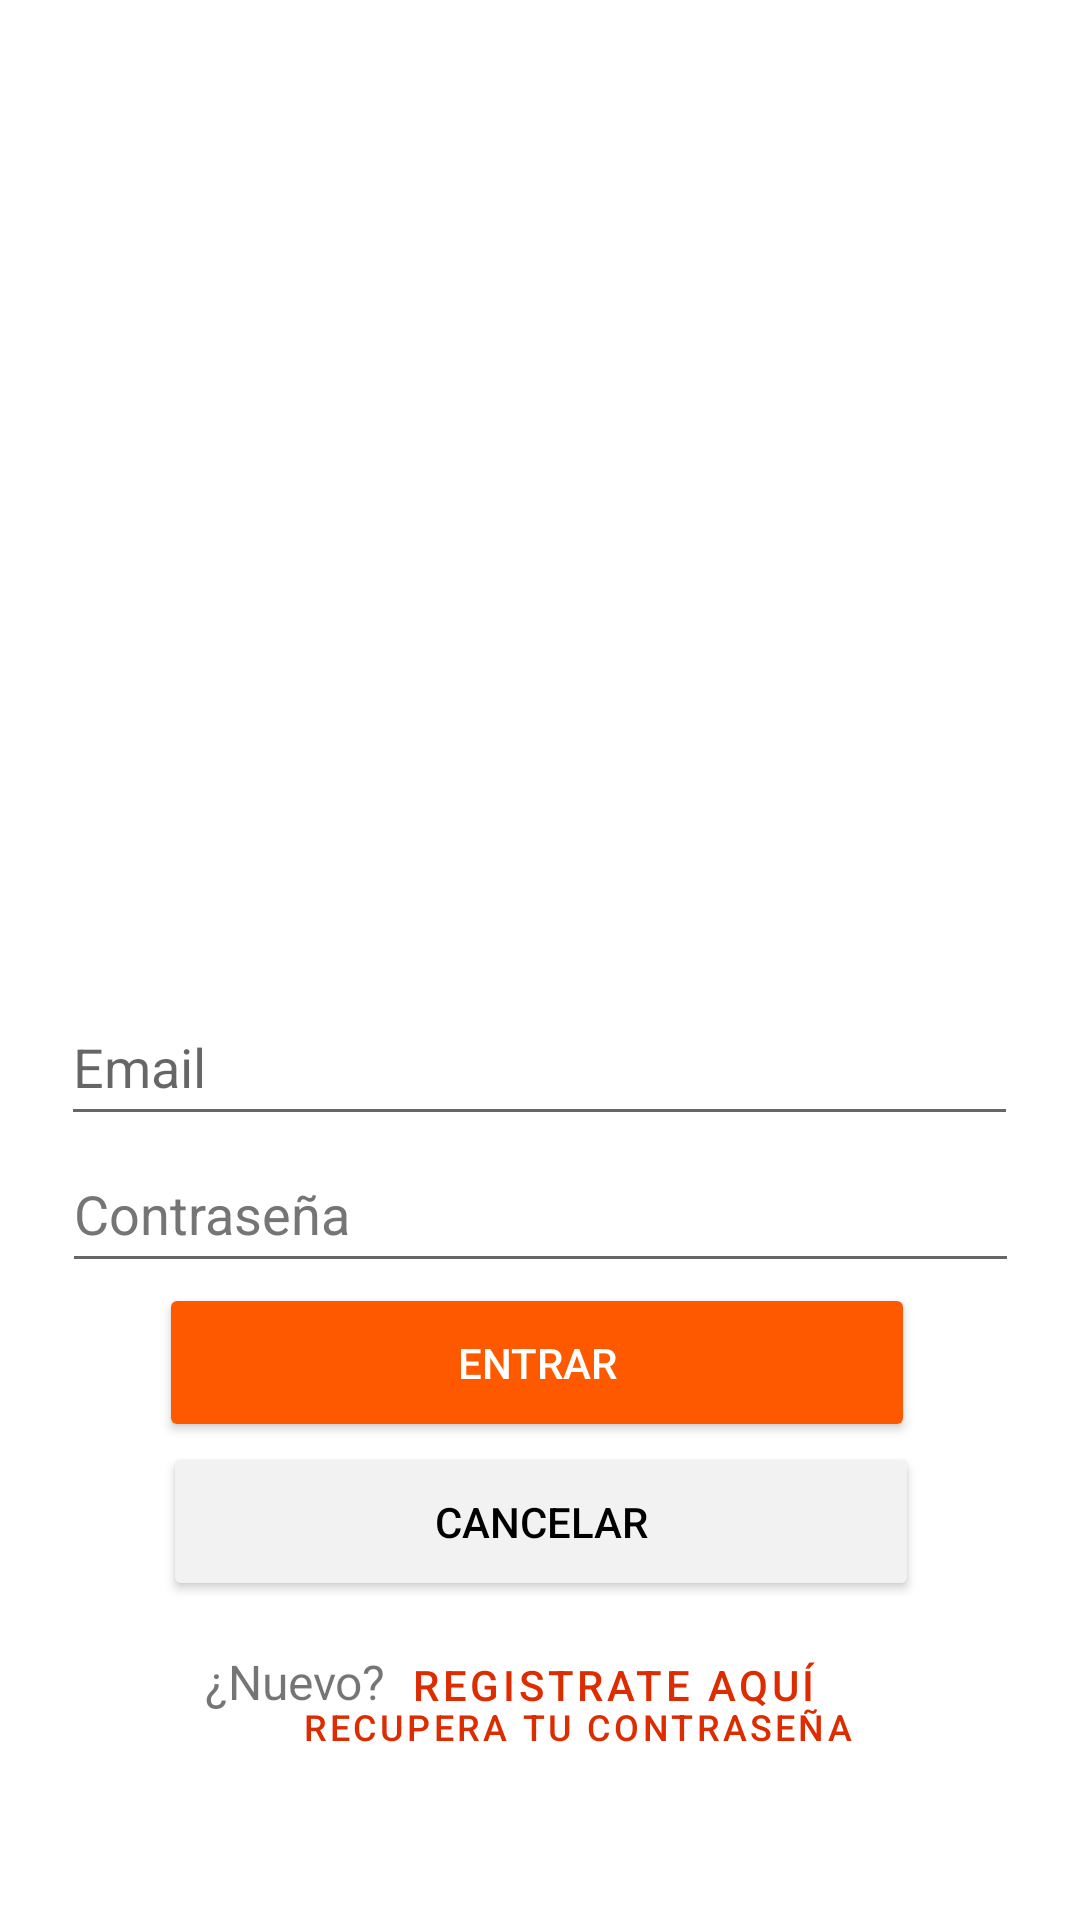

Produce the Android XML layout that renders to this screen, including the resource entries it uses.
<!-- AndroidManifest.xml: application theme Theme.AnahuacCareByMN -->
<!-- res/layout/activity_login_in.xml -->
<?xml version="1.0" encoding="utf-8"?>
<androidx.constraintlayout.widget.ConstraintLayout xmlns:android="http://schemas.android.com/apk/res/android"
    xmlns:app="http://schemas.android.com/apk/res-auto"
    xmlns:tools="http://schemas.android.com/tools"
    android:layout_width="match_parent"
    android:layout_height="match_parent"
    tools:context=".LoginIn_Activity">

    <ImageView
        android:id="@+id/imageView"
        android:layout_width="250dp"
        android:layout_height="200dp"
        android:layout_marginTop="108dp"
        android:contentDescription="@string/todo"
        app:layout_constraintEnd_toEndOf="parent"
        app:layout_constraintHorizontal_bias="0.496"
        app:layout_constraintStart_toStartOf="parent"
        app:layout_constraintTop_toTopOf="parent"
        app:srcCompat="@drawable/logo" />

    <TextView
        android:id="@+id/LoginErrorTV"
        android:layout_width="269dp"
        android:layout_height="0dp"
        android:textAlignment="center"
        android:textColor="#FF0000"
        android:textSize="16sp"
        app:layout_constraintEnd_toEndOf="parent"
        app:layout_constraintStart_toStartOf="parent"
        app:layout_constraintTop_toBottomOf="@+id/imageView" />

    <EditText
        android:id="@+id/LoginEmail"
        android:layout_width="319dp"
        android:layout_height="49dp"
        android:autofillHints=""
        android:ems="10"
        android:hint="Email"
        android:inputType="textEmailAddress"
        app:layout_constraintEnd_toEndOf="parent"
        app:layout_constraintHorizontal_bias="0.497"
        app:layout_constraintStart_toStartOf="parent"
        app:layout_constraintTop_toBottomOf="@+id/LoginErrorTV" />

    <EditText
        android:id="@+id/LoginPassword"
        android:layout_width="319dp"
        android:layout_height="49dp"
        android:autofillHints=""
        android:ems="10"
        android:hint="@string/password_user"
        android:inputType="textPassword"
        android:minHeight="48dp"
        android:textColorHint="#757575"
        app:layout_constraintEnd_toEndOf="parent"
        app:layout_constraintStart_toStartOf="parent"
        app:layout_constraintTop_toBottomOf="@+id/LoginEmail" />

    <Button
        android:id="@+id/LoginEntrarBtn"
        android:layout_width="252dp"
        android:layout_height="53dp"
        android:backgroundTint="@color/orange"
        android:text="@string/btn_entrar"
        android:textColor="@android:color/white"
        app:layout_constraintEnd_toEndOf="parent"
        app:layout_constraintHorizontal_bias="0.49"
        app:layout_constraintStart_toStartOf="parent"
        app:layout_constraintTop_toBottomOf="@+id/LoginPassword" />

    <Button
        android:id="@+id/LoginCancelarBtn"
        android:layout_width="252dp"
        android:layout_height="53dp"
        android:backgroundTint="@color/grisClaro"
        android:text="@string/btn_cancelar"
        android:textColor="@color/black"
        app:layout_constraintEnd_toEndOf="parent"
        app:layout_constraintHorizontal_bias="0.503"
        app:layout_constraintStart_toStartOf="parent"
        app:layout_constraintTop_toBottomOf="@+id/LoginEntrarBtn"/>

    <TextView
        android:id="@+id/textView"
        android:layout_width="wrap_content"
        android:layout_height="wrap_content"
        android:layout_marginTop="16dp"
        android:text="@string/txt_nuevo"
        android:textSize="16sp"
        app:layout_constraintEnd_toStartOf="@+id/LoginRegistrarBtn"
        app:layout_constraintHorizontal_bias="1.0"
        app:layout_constraintStart_toStartOf="parent"
        app:layout_constraintTop_toBottomOf="@+id/LoginCancelarBtn" />

    <Button
        android:id="@+id/LoginRegistrarBtn"
        style="@style/Widget.MaterialComponents.Button.TextButton"
        android:layout_width="wrap_content"
        android:layout_height="wrap_content"
        android:layout_marginTop="4dp"
        android:text="@string/btn_registrarAqui"
        android:textColor="#DD2C00"
        android:textSize="14sp"
        app:layout_constraintEnd_toEndOf="parent"
        app:layout_constraintHorizontal_bias="0.617"
        app:layout_constraintStart_toStartOf="parent"
        app:layout_constraintTop_toBottomOf="@+id/LoginCancelarBtn" />

    <Button
        android:id="@+id/LoginResetBtn"
        style="@style/Widget.MaterialComponents.Button.TextButton"
        android:layout_width="wrap_content"
        android:layout_height="wrap_content"
        android:text="@string/btn_resetPassword"
        android:textColor="#DD2C00"
        android:textSize="12sp"
        app:layout_constraintBottom_toBottomOf="parent"
        app:layout_constraintEnd_toEndOf="parent"
        app:layout_constraintHorizontal_bias="0.578"
        app:layout_constraintStart_toStartOf="parent"
        app:layout_constraintTop_toBottomOf="@+id/LoginCancelarBtn"
        app:layout_constraintVertical_bias="0.309" />

</androidx.constraintlayout.widget.ConstraintLayout>
<!-- resources referenced by this layout -->
<resources>
  <color name="black">#FF000000</color>
  <color name="grisClaro">#F2F2F2</color>
  <color name="orange">#FF5900</color>
  <string name="btn_cancelar">Cancelar</string>
  <string name="btn_entrar">Entrar</string>
  <string name="btn_registrarAqui">Registrate aquí</string>
  <string name="btn_resetPassword">Recupera tu contraseña</string>
  <string name="password_user">Contraseña</string>
  <string name="todo">TODO</string>
  <string name="txt_nuevo">¿Nuevo?</string>
  <style name="Theme.AnahuacCareByMN" parent="Theme.MaterialComponents.DayNight.DarkActionBar">
          
          <item name="colorPrimary">@color/purple_500</item>
          <item name="colorPrimaryVariant">@color/purple_700</item>
          <item name="colorOnPrimary">#ffffff</item>
          
          <item name="colorSecondary">@color/teal_200</item>
          <item name="colorSecondaryVariant">@color/teal_700</item>
          <item name="colorOnSecondary">@color/black</item>
          
          <item name="android:statusBarColor" tools:targetApi="l">?attr/colorPrimaryVariant</item>
          
      </style>
  <color name="purple_500">#FF5900</color>
  <color name="purple_700">#FF3700B3</color>
  <color name="teal_200">#FF03DAC5</color>
  <color name="teal_700">#FF018786</color>
</resources>
